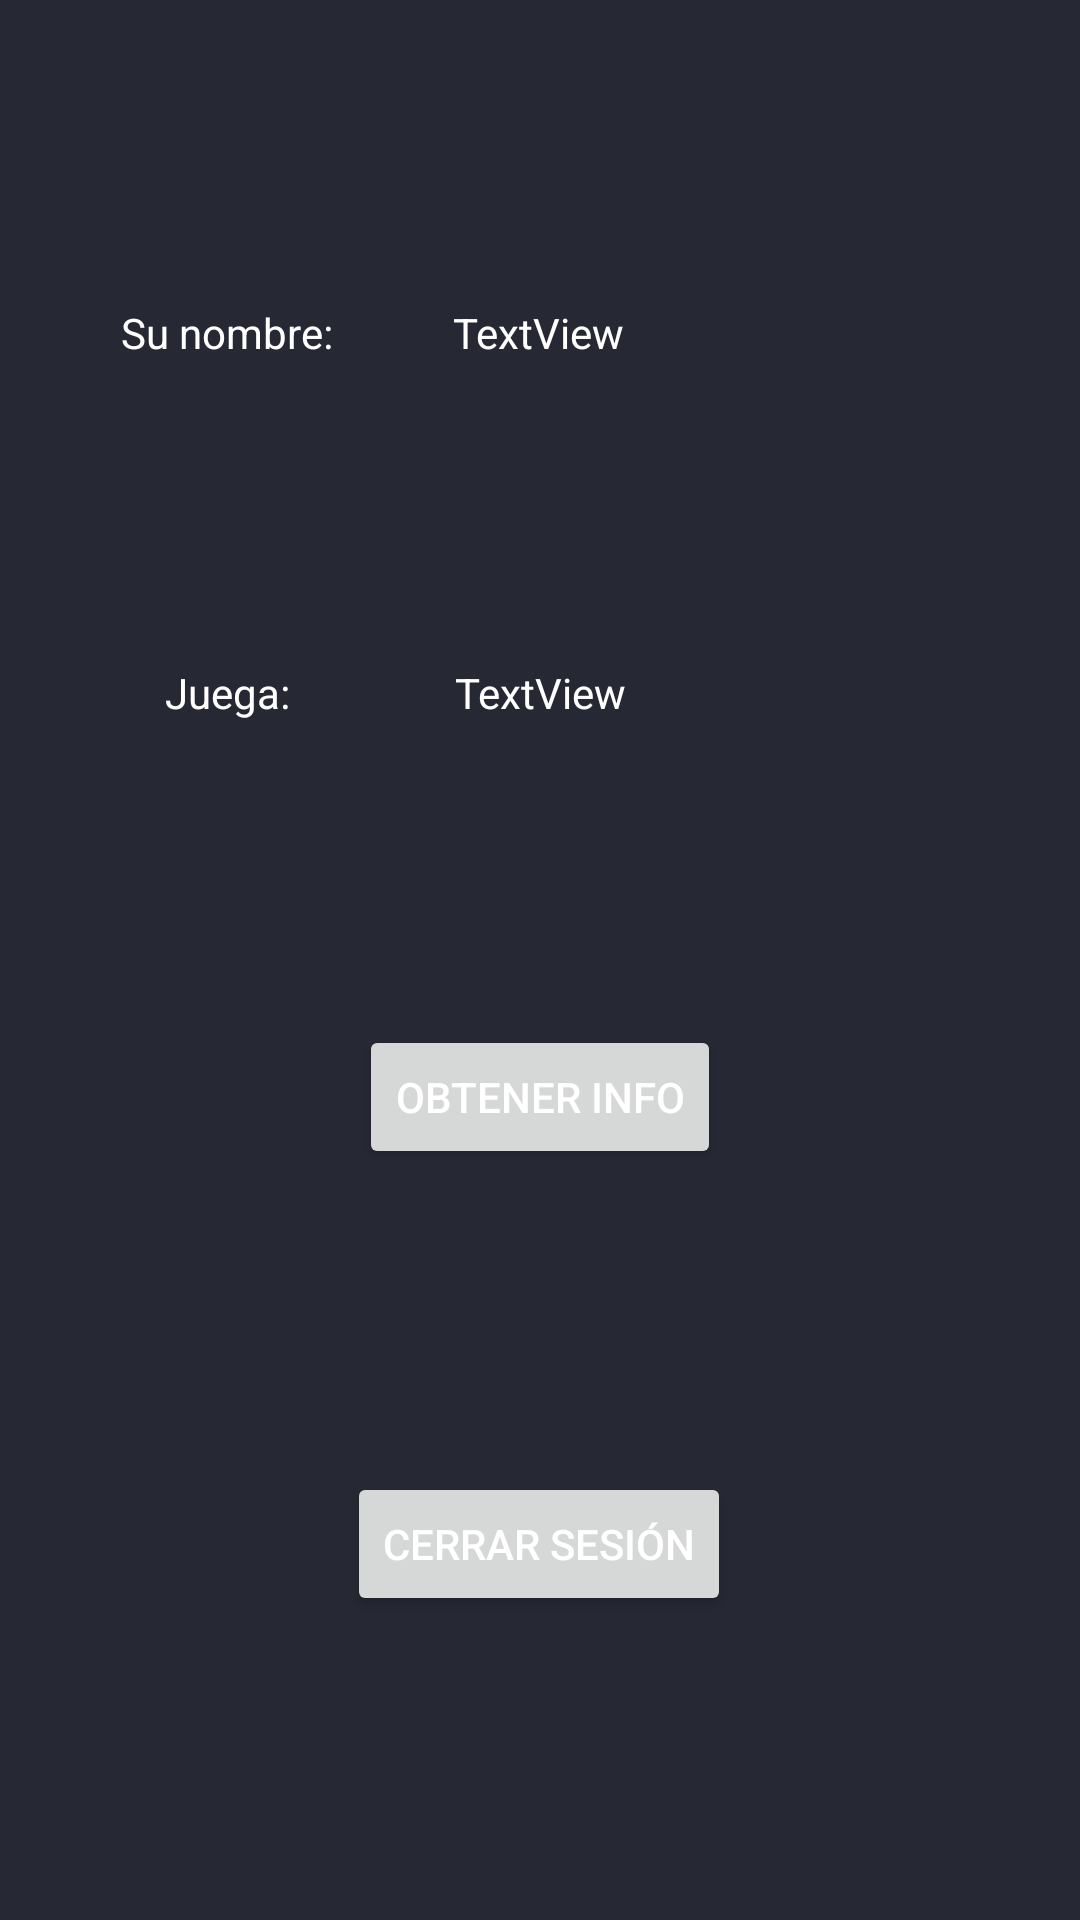

Android layout source for this screen:
<!-- AndroidManifest.xml: application theme AppTheme -->
<!-- res/layout/fragment_home.xml -->
<?xml version="1.0" encoding="utf-8"?>
<androidx.constraintlayout.widget.ConstraintLayout xmlns:android="http://schemas.android.com/apk/res/android"
    xmlns:app="http://schemas.android.com/apk/res-auto"
    xmlns:tools="http://schemas.android.com/tools"
    android:id="@+id/homeFragment"
    android:layout_width="match_parent"
    android:layout_height="match_parent"
    tools:context=".Fragments.HomeFragment" >

    <Button
        android:id="@+id/btn_logout"
        android:layout_width="wrap_content"
        android:layout_height="wrap_content"
        android:text="@string/btn_salir"
        app:layout_constraintBottom_toBottomOf="parent"
        app:layout_constraintEnd_toEndOf="parent"
        app:layout_constraintHorizontal_bias="0.498"
        app:layout_constraintStart_toStartOf="parent"
        app:layout_constraintTop_toBottomOf="@+id/btn_getpuuid" />

    <TextView
        android:id="@+id/txt_api"
        android:layout_width="wrap_content"
        android:layout_height="wrap_content"
        android:text="TextView"
        app:layout_constraintBottom_toTopOf="@+id/txt_api2"
        app:layout_constraintEnd_toEndOf="parent"
        app:layout_constraintHorizontal_bias="0.498"
        app:layout_constraintStart_toStartOf="parent"
        app:layout_constraintTop_toTopOf="parent" />

    <TextView
        android:id="@+id/txt_api2"
        android:layout_width="wrap_content"
        android:layout_height="wrap_content"
        android:text="TextView"
        app:layout_constraintBottom_toTopOf="@+id/btn_getpuuid"
        app:layout_constraintEnd_toEndOf="parent"
        app:layout_constraintStart_toStartOf="parent"
        app:layout_constraintTop_toBottomOf="@+id/txt_api" />

    <Button
        android:id="@+id/btn_getpuuid"
        android:layout_width="wrap_content"
        android:layout_height="wrap_content"
        android:text="Obtener info"
        app:layout_constraintBottom_toTopOf="@+id/btn_logout"
        app:layout_constraintEnd_toEndOf="parent"
        app:layout_constraintStart_toStartOf="parent"
        app:layout_constraintTop_toBottomOf="@+id/txt_api2" />

    <TextView
        android:id="@+id/txt_sunombre"
        android:layout_width="wrap_content"
        android:layout_height="wrap_content"
        android:text="Su nombre:"
        app:layout_constraintBottom_toTopOf="@+id/txt_juego"
        app:layout_constraintEnd_toStartOf="@+id/txt_api"
        app:layout_constraintStart_toStartOf="parent"
        app:layout_constraintTop_toTopOf="parent" />

    <TextView
        android:id="@+id/txt_juego"
        android:layout_width="wrap_content"
        android:layout_height="wrap_content"
        android:text="Juega:"
        app:layout_constraintBottom_toTopOf="@+id/btn_getpuuid"
        app:layout_constraintEnd_toStartOf="@+id/txt_api2"
        app:layout_constraintStart_toStartOf="parent"
        app:layout_constraintTop_toBottomOf="@+id/txt_sunombre" />
</androidx.constraintlayout.widget.ConstraintLayout>
<!-- resources referenced by this layout -->
<resources>
  <string name="btn_salir">Cerrar sesión</string>
  <style name="AppTheme" parent="Theme.AppCompat.DayNight.NoActionBar">
          
          <item name="colorPrimary">@color/colorPrimary</item>
          <item name="colorPrimaryDark">@color/colorPrimaryDark</item>
          <item name="colorAccent">@color/colorAccent</item>
          <item name="android:background">@color/colorPrimaryDark</item>
          <item name="android:textColor">@color/colorBkg</item>
          <item name="android:textColorSecondary">@color/colorBkg</item>
  
      </style>
  <color name="colorPrimary">#00BCD4</color>
  <color name="colorPrimaryDark">#262833</color>
  <color name="colorAccent">#FFFFFF</color>
  <color name="colorBkg">#FFFFFF</color>
</resources>
